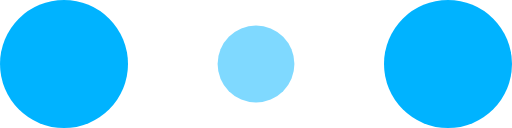
t = 0.00 s
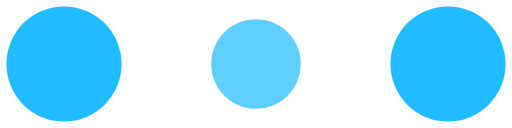
t = 0.10 s
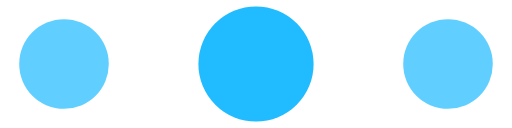
t = 0.30 s
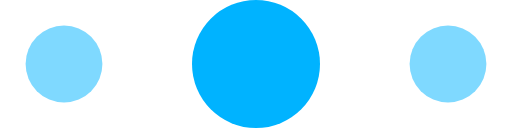
t = 0.40 s
t = 0.50 s: frame unchanged from t = 0.30 s, image omitted
t = 0.70 s: frame unchanged from t = 0.10 s, image omitted

The animated SVG that drew these frames (rendered in a browser with its animation timeline set to each time). Animation: 6 SMIL elements (animate=6); one cycle of 0.80 s, repeats indefinitely.

<!-- By Sam Herbert (@sherb), for everyone. More @ http://goo.gl/7AJzbL -->
<svg width="120" height="30" viewBox="0 0 120 30" xmlns="http://www.w3.org/2000/svg" fill="#00b3ff">
    <circle cx="15" cy="15" r="15">
        <animate attributeName="r" from="15" to="15"
                 begin="0s" dur="0.8s"
                 values="15;9;15" calcMode="linear"
                 repeatCount="indefinite" />
        <animate attributeName="fill-opacity" from="1" to="1"
                 begin="0s" dur="0.8s"
                 values="1;.5;1" calcMode="linear"
                 repeatCount="indefinite" />
    </circle>
    <circle cx="60" cy="15" r="9" fill-opacity="0.3">
        <animate attributeName="r" from="9" to="9"
                 begin="0s" dur="0.8s"
                 values="9;15;9" calcMode="linear"
                 repeatCount="indefinite" />
        <animate attributeName="fill-opacity" from="0.5" to="0.5"
                 begin="0s" dur="0.8s"
                 values=".5;1;.5" calcMode="linear"
                 repeatCount="indefinite" />
    </circle>
    <circle cx="105" cy="15" r="15">
        <animate attributeName="r" from="15" to="15"
                 begin="0s" dur="0.8s"
                 values="15;9;15" calcMode="linear"
                 repeatCount="indefinite" />
        <animate attributeName="fill-opacity" from="1" to="1"
                 begin="0s" dur="0.8s"
                 values="1;.5;1" calcMode="linear"
                 repeatCount="indefinite" />
    </circle>
</svg>
